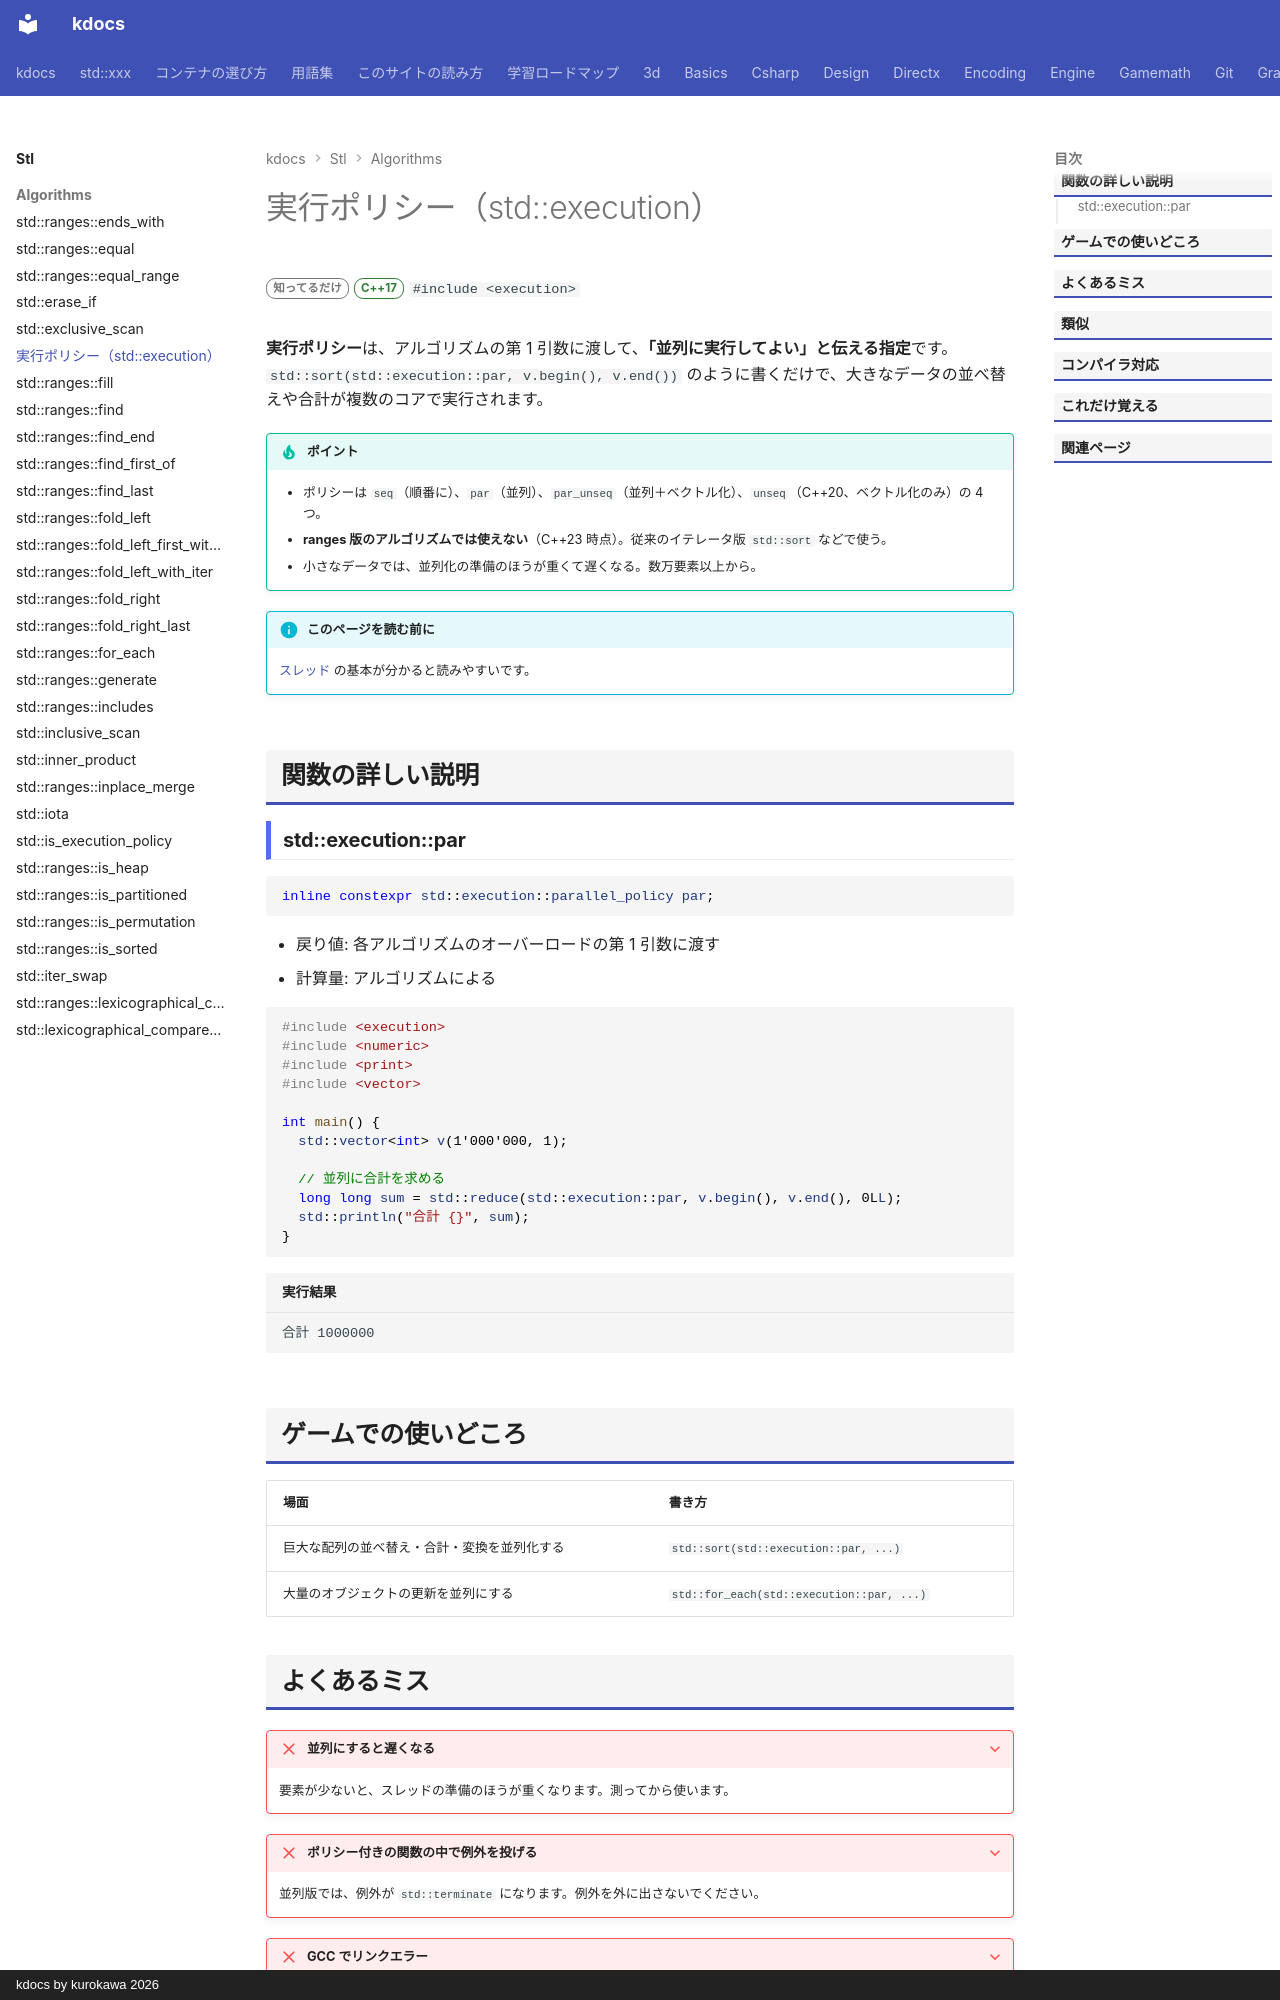

repository: qwzxdf/kdocs · page: stl/algorithms/execution/index.html · generator: mkdocs · copyright: kdocs by kurokawa 2026

---
title: 実行ポリシー（std::execution）
summary: "アルゴリズムに「並列に実行してよい」と伝える指定。"
order: 90
tags:
  - アルゴリズム
---

# 実行ポリシー（std::execution）

<div class="page-badges" markdown>
<span class="rank rank-rare">知ってるだけ</span>
<span class="ver ver-17">C++17</span>
`#include <execution>`
</div>

**実行ポリシー**は、アルゴリズムの第 1 引数に渡して、**「並列に実行してよい」と伝える指定**です。`std::sort(std::execution::par, v.begin(), v.end())` のように書くだけで、大きなデータの並べ替えや合計が複数のコアで実行されます。

!!! tip "ポイント"
    - ポリシーは `seq`（順番に）、`par`（並列）、`par_unseq`（並列＋ベクトル化）、`unseq`（C++20、ベクトル化のみ）の 4 つ。
    - **ranges 版のアルゴリズムでは使えない**（C++23 時点）。従来のイテレータ版 `std::sort` などで使う。
    - 小さなデータでは、並列化の準備のほうが重くて遅くなる。数万要素以上から。

!!! info "このページを読む前に"
    [スレッド](../../basics/concurrency.md) の基本が分かると読みやすいです。

## 関数の詳しい説明

### std::execution::par {#par}

```cpp
inline constexpr std::execution::parallel_policy par;
```

- 戻り値: 各アルゴリズムのオーバーロードの第 1 引数に渡す
- 計算量: アルゴリズムによる

```cpp
#include <execution>
#include <numeric>
#include <print>
#include <vector>

int main() {
  std::vector<int> v(1'000'000, 1);

  // 並列に合計を求める
  long long sum = std::reduce(std::execution::par, v.begin(), v.end(), 0LL);
  std::println("合計 {}", sum);
}
```

```text title="実行結果"
合計 1000000
```

## ゲームでの使いどころ

| 場面 | 書き方 |
| --- | --- |
| 巨大な配列の並べ替え・合計・変換を並列化する | `std::sort(std::execution::par, ...)` |
| 大量のオブジェクトの更新を並列にする | `std::for_each(std::execution::par, ...)` |
